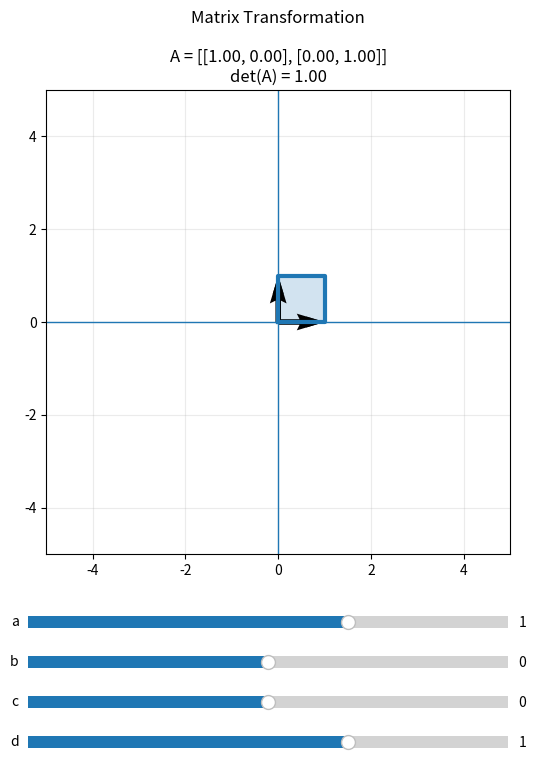

Write the Python code that produced this figure.
import numpy as np
import matplotlib.pyplot as plt
from matplotlib.widgets import Slider


# --------------------------------------------------
# Figure
# --------------------------------------------------

fig, ax = plt.subplots(figsize=(8, 8))
plt.subplots_adjust(bottom=0.30)


# --------------------------------------------------
# Sliders
# --------------------------------------------------

slider_a = Slider(
    plt.axes([0.20, 0.20, 0.60, 0.03]),
    "a",
    -3,
    3,
    valinit=1
)

slider_b = Slider(
    plt.axes([0.20, 0.15, 0.60, 0.03]),
    "b",
    -3,
    3,
    valinit=0
)

slider_c = Slider(
    plt.axes([0.20, 0.10, 0.60, 0.03]),
    "c",
    -3,
    3,
    valinit=0
)

slider_d = Slider(
    plt.axes([0.20, 0.05, 0.60, 0.03]),
    "d",
    -3,
    3,
    valinit=1
)


# --------------------------------------------------
# Draw function
# --------------------------------------------------

def draw():

    # Read matrix values
    A = np.array([
        [slider_a.val, slider_b.val],
        [slider_c.val, slider_d.val]
    ])

    # Determinant
    determinant = np.linalg.det(A)

    # Original unit square
    square = np.array([
        [0, 0],
        [1, 0],
        [1, 1],
        [0, 1],
        [0, 0]
    ])

    # Transform square
    transformed = (A @ square.T).T

    # Clear only the drawing area
    ax.clear()

    # --------------------------------------------------
    # Coordinate system
    # --------------------------------------------------

    ax.axhline(0, linewidth=1)
    ax.axvline(0, linewidth=1)

    ax.set_xlim(-5, 5)
    ax.set_ylim(-5, 5)

    ax.set_aspect("equal")
    ax.grid(True, alpha=0.25)

    # --------------------------------------------------
    # Draw original basis vectors
    # --------------------------------------------------

    ax.quiver(
        0, 0,
        1, 0,
        angles="xy",
        scale_units="xy",
        scale=1,
        width=0.008
    )

    ax.quiver(
        0, 0,
        0, 1,
        angles="xy",
        scale_units="xy",
        scale=1,
        width=0.008
    )

    # --------------------------------------------------
    # Draw transformed parallelogram
    # --------------------------------------------------

    ax.plot(
        transformed[:, 0],
        transformed[:, 1],
        linewidth=3
    )

    ax.fill(
        transformed[:, 0],
        transformed[:, 1],
        alpha=0.2
    )

    # --------------------------------------------------
    # Draw transformed basis vectors
    # --------------------------------------------------

    first_column = A[:, 0]
    second_column = A[:, 1]

    ax.quiver(
        0, 0,
        first_column[0],
        first_column[1],
        angles="xy",
        scale_units="xy",
        scale=1,
        width=0.012
    )

    ax.quiver(
        0, 0,
        second_column[0],
        second_column[1],
        angles="xy",
        scale_units="xy",
        scale=1,
        width=0.012
    )

    # --------------------------------------------------
    # Display information
    # --------------------------------------------------

    ax.set_title(
        "Matrix Transformation\n\n"
        f"A = [[{A[0,0]:.2f}, {A[0,1]:.2f}], "
        f"[{A[1,0]:.2f}, {A[1,1]:.2f}]]\n"
        f"det(A) = {determinant:.2f}"
    )

    fig.canvas.draw_idle()


# --------------------------------------------------
# Connect sliders
# --------------------------------------------------

slider_a.on_changed(lambda value: draw())
slider_b.on_changed(lambda value: draw())
slider_c.on_changed(lambda value: draw())
slider_d.on_changed(lambda value: draw())


# --------------------------------------------------
# Initial drawing
# --------------------------------------------------

draw()

plt.show()
